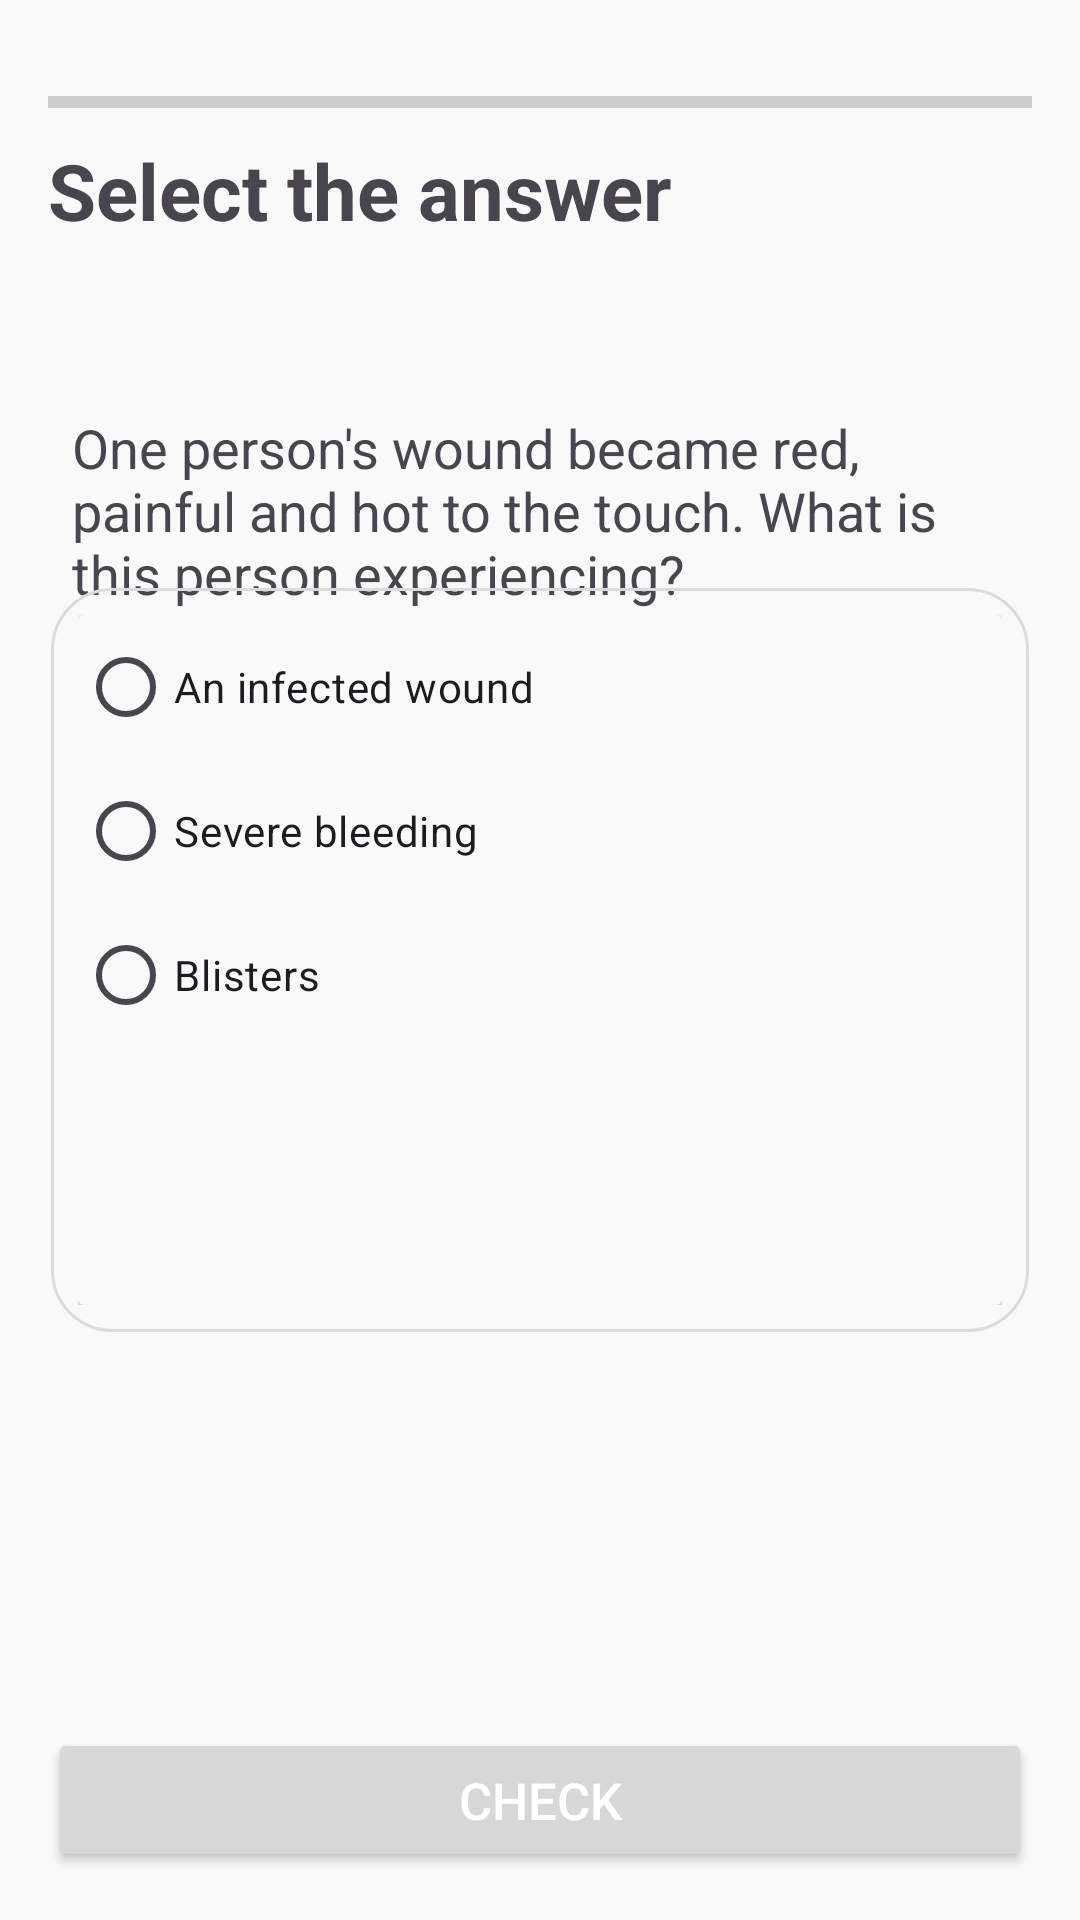

Produce the Android XML layout that renders to this screen, including the resource entries it uses.
<!-- AndroidManifest.xml: application theme Theme.MyApplication -->
<!-- res/layout/activity_options.xml -->
<?xml version="1.0" encoding="utf-8"?>
<RelativeLayout xmlns:android="http://schemas.android.com/apk/res/android"
    xmlns:app="http://schemas.android.com/apk/res-auto"
    xmlns:tools="http://schemas.android.com/tools"
    android:layout_width="match_parent"
    android:layout_height="match_parent"
    android:orientation="vertical"
    android:padding="16dp">

    <RelativeLayout
        android:id="@+id/layout_progress_bar"
        android:layout_width="match_parent"
        android:layout_height="20dp"
        android:layout_marginTop="8dp"
        android:layout_marginBottom="8dp">

        <ImageView
            android:id="@+id/close_button"
            android:layout_width="wrap_content"
            android:layout_height="wrap_content"
            android:layout_alignParentTop="true"
            android:clickable="true"
            android:contentDescription="Close button"
            android:src="@drawable/ic_close"
            app:tint="#7F7E80"
            tools:ignore="TouchTargetSizeCheck" />

        <ProgressBar
            android:id="@+id/progress_bar"
            style="?android:attr/progressBarStyleHorizontal"
            android:layout_width="match_parent"
            android:layout_height="wrap_content"
            android:layout_centerVertical="true"
            android:layout_toEndOf="@+id/close_button"
            android:maxHeight="10dip"
            android:minHeight="10dip" />

    </RelativeLayout>

    <LinearLayout
        android:layout_width="match_parent"
        android:layout_height="match_parent"
        android:layout_marginTop="30dp"
        android:layout_marginBottom="30dp"
        android:orientation="vertical">

        <TextView
            android:id="@+id/textView3"
            android:layout_width="match_parent"
            android:layout_height="wrap_content"
            android:layout_marginBottom="56dp"
            android:text="Select the answer"
            android:textSize="26sp"
            android:textStyle="bold" />

        <TextView
            android:id="@+id/textView4"
            android:layout_width="match_parent"
            android:layout_height="wrap_content"
            android:layout_marginStart="8dp"
            android:text="One person's wound became red, painful and hot to the touch. What is this person experiencing?"
            android:textSize="18sp" />

    </LinearLayout>

    <FrameLayout
        android:layout_width="match_parent"
        android:layout_height="250dp"
        android:layout_centerVertical="true"
        android:background="@drawable/word_border"
        android:backgroundTint="@null"
        android:gravity="center|center_vertical">

        <androidx.cardview.widget.CardView
            android:layout_width="match_parent"
            android:layout_height="match_parent"
            app:cardBackgroundColor="?android:attr/colorBackground">

            <RadioGroup
                android:layout_width="match_parent"
                android:layout_height="match_parent">

                <RadioButton
                    android:id="@+id/radioButton"
                    android:layout_width="match_parent"
                    android:layout_height="wrap_content"
                    android:text="An infected wound" />

                <RadioButton
                    android:id="@+id/radioButton2"
                    android:layout_width="match_parent"
                    android:layout_height="wrap_content"
                    android:text="Severe bleeding" />

                <RadioButton
                    android:id="@+id/radioButton3"
                    android:layout_width="match_parent"
                    android:layout_height="wrap_content"
                    android:text="Blisters" />
            </RadioGroup>
        </androidx.cardview.widget.CardView>
    </FrameLayout>

    <Button
        android:id="@+id/check_button"
        android:layout_width="match_parent"
        android:layout_height="wrap_content"
        android:layout_alignParentBottom="true"
        android:text="Check"
        android:textColor="@color/white"
        android:textSize="17sp" />

</RelativeLayout>
<!-- resources referenced by this layout -->
<resources>
  <color name="white">#FFFFFFFF</color>
  <!-- drawable word_border (drawable) -->
  <?xml version="1.0" encoding="utf-8"?>
  <layer-list xmlns:android="http://schemas.android.com/apk/res/android" >
      <item
          android:bottom="1dp"
          android:left="1dp"
          android:right="1dp"
          android:top="1dp">
          <shape android:shape="rectangle" >
              <corners android:radius="20dp"/>
              <stroke
                  android:width="1dp"
                  android:color="#dcdbdb" />
              <padding android:left="10dp"
                  android:right="10dp"
                  android:top="10dp"
                  android:bottom="10dp" />
          </shape>
      </item>
  
  </layer-list>
  <style name="Theme.MyApplication" parent="Base.Theme.MyApplication" />
  <style name="Base.Theme.MyApplication" parent="Theme.Material3.DayNight.NoActionBar">
          
          <item name="colorPrimary">@color/red</item>
          <item name="colorSecondary">@color/pink</item>
          
          <item name="android:windowBackground">#f9f9f9</item>
          <item name="android:colorBackground">#f9f9f9</item>
          <item name="toolbarStyle">@style/ToolbarStyle</item>
          <item name="android:textColorLink">@color/red</item>
          <item name="actionOverflowButtonStyle">@style/IconOverflow</item>
      </style>
  <color name="red">#870214</color>
  <color name="pink">#EE99A5</color>
  
      // Color references for code
  <style name="ToolbarStyle" parent="@style/Widget.AppCompat.Toolbar">
          <item name="titleTextColor">#E6E6E6</item>
      </style>
  <style name="IconOverflow" parent="Widget.AppCompat.ActionButton.Overflow">
          <item name="android:tint">#E6E6E6</item>
      </style>
</resources>
